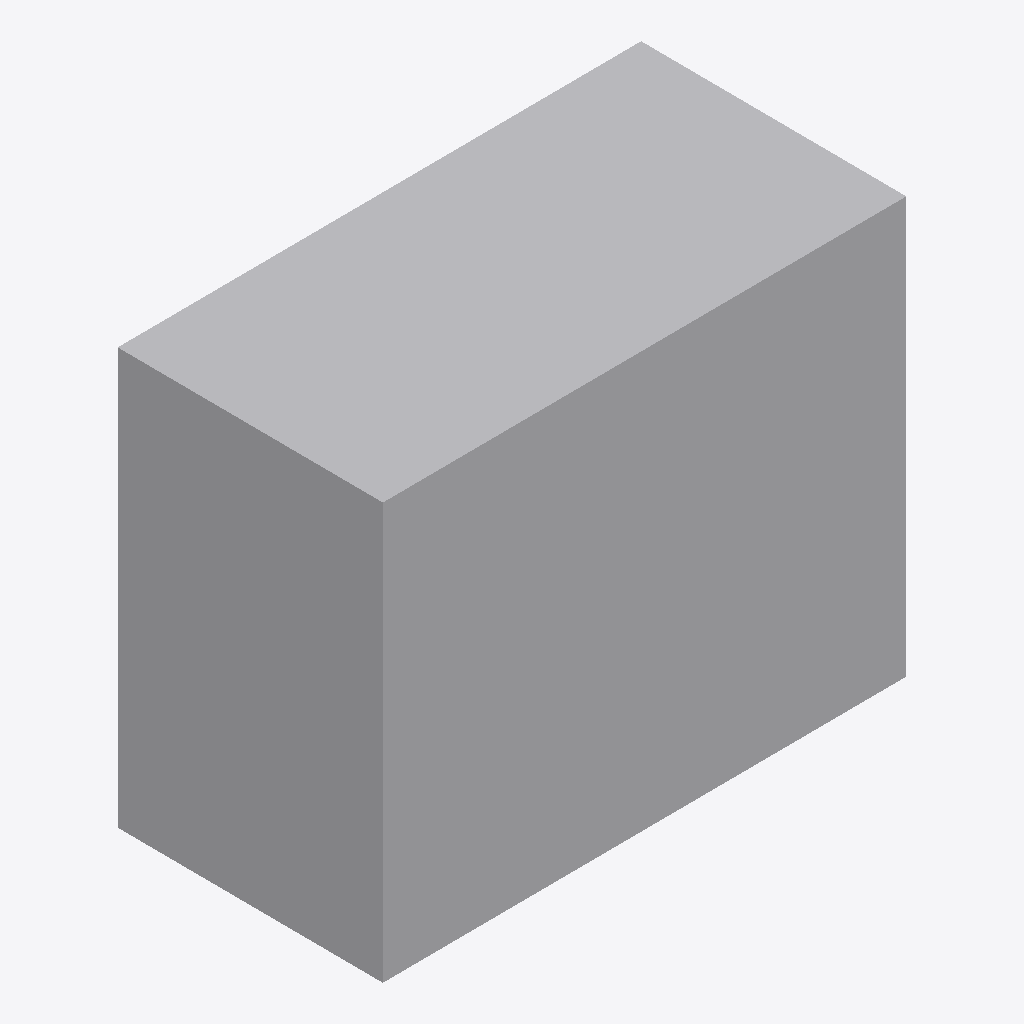
Isometric view of an IFC building model (IFC-SPF (STEP), schema IFC4, length unit millimetre), seen from the south-west, elements coloured by IFC class: 1 other element (light grey).
Extent 0.075 m × 0.038 m × 0.061 m (x, y, z). Elements (1): 1 IfcBuildingElementProxy.

HEADER;
FILE_DESCRIPTION(('ViewDefinition [CoordinationView]'),'2;1');
FILE_NAME('','2026-05-25T18:59:38',(''),(''),'IfcOpenShell 0.8.4-e8eb5e4','IfcOpenShell 0.8.4-e8eb5e4','');
FILE_SCHEMA(('IFC4'));
ENDSEC;
DATA;
#10=IFCPROJECT('31tsEIg$H9TBN910XgtJQu',$,'IFC_FLAT_EXPORT',$,$,$,$,(#5),#9);
#26=IFCBUILDINGELEMENTPROXY('2j5wHUNv9B4vbscydIe3pv',$,'blackbox_010',$,$,#20,#25,$,$);
ENDSEC;
